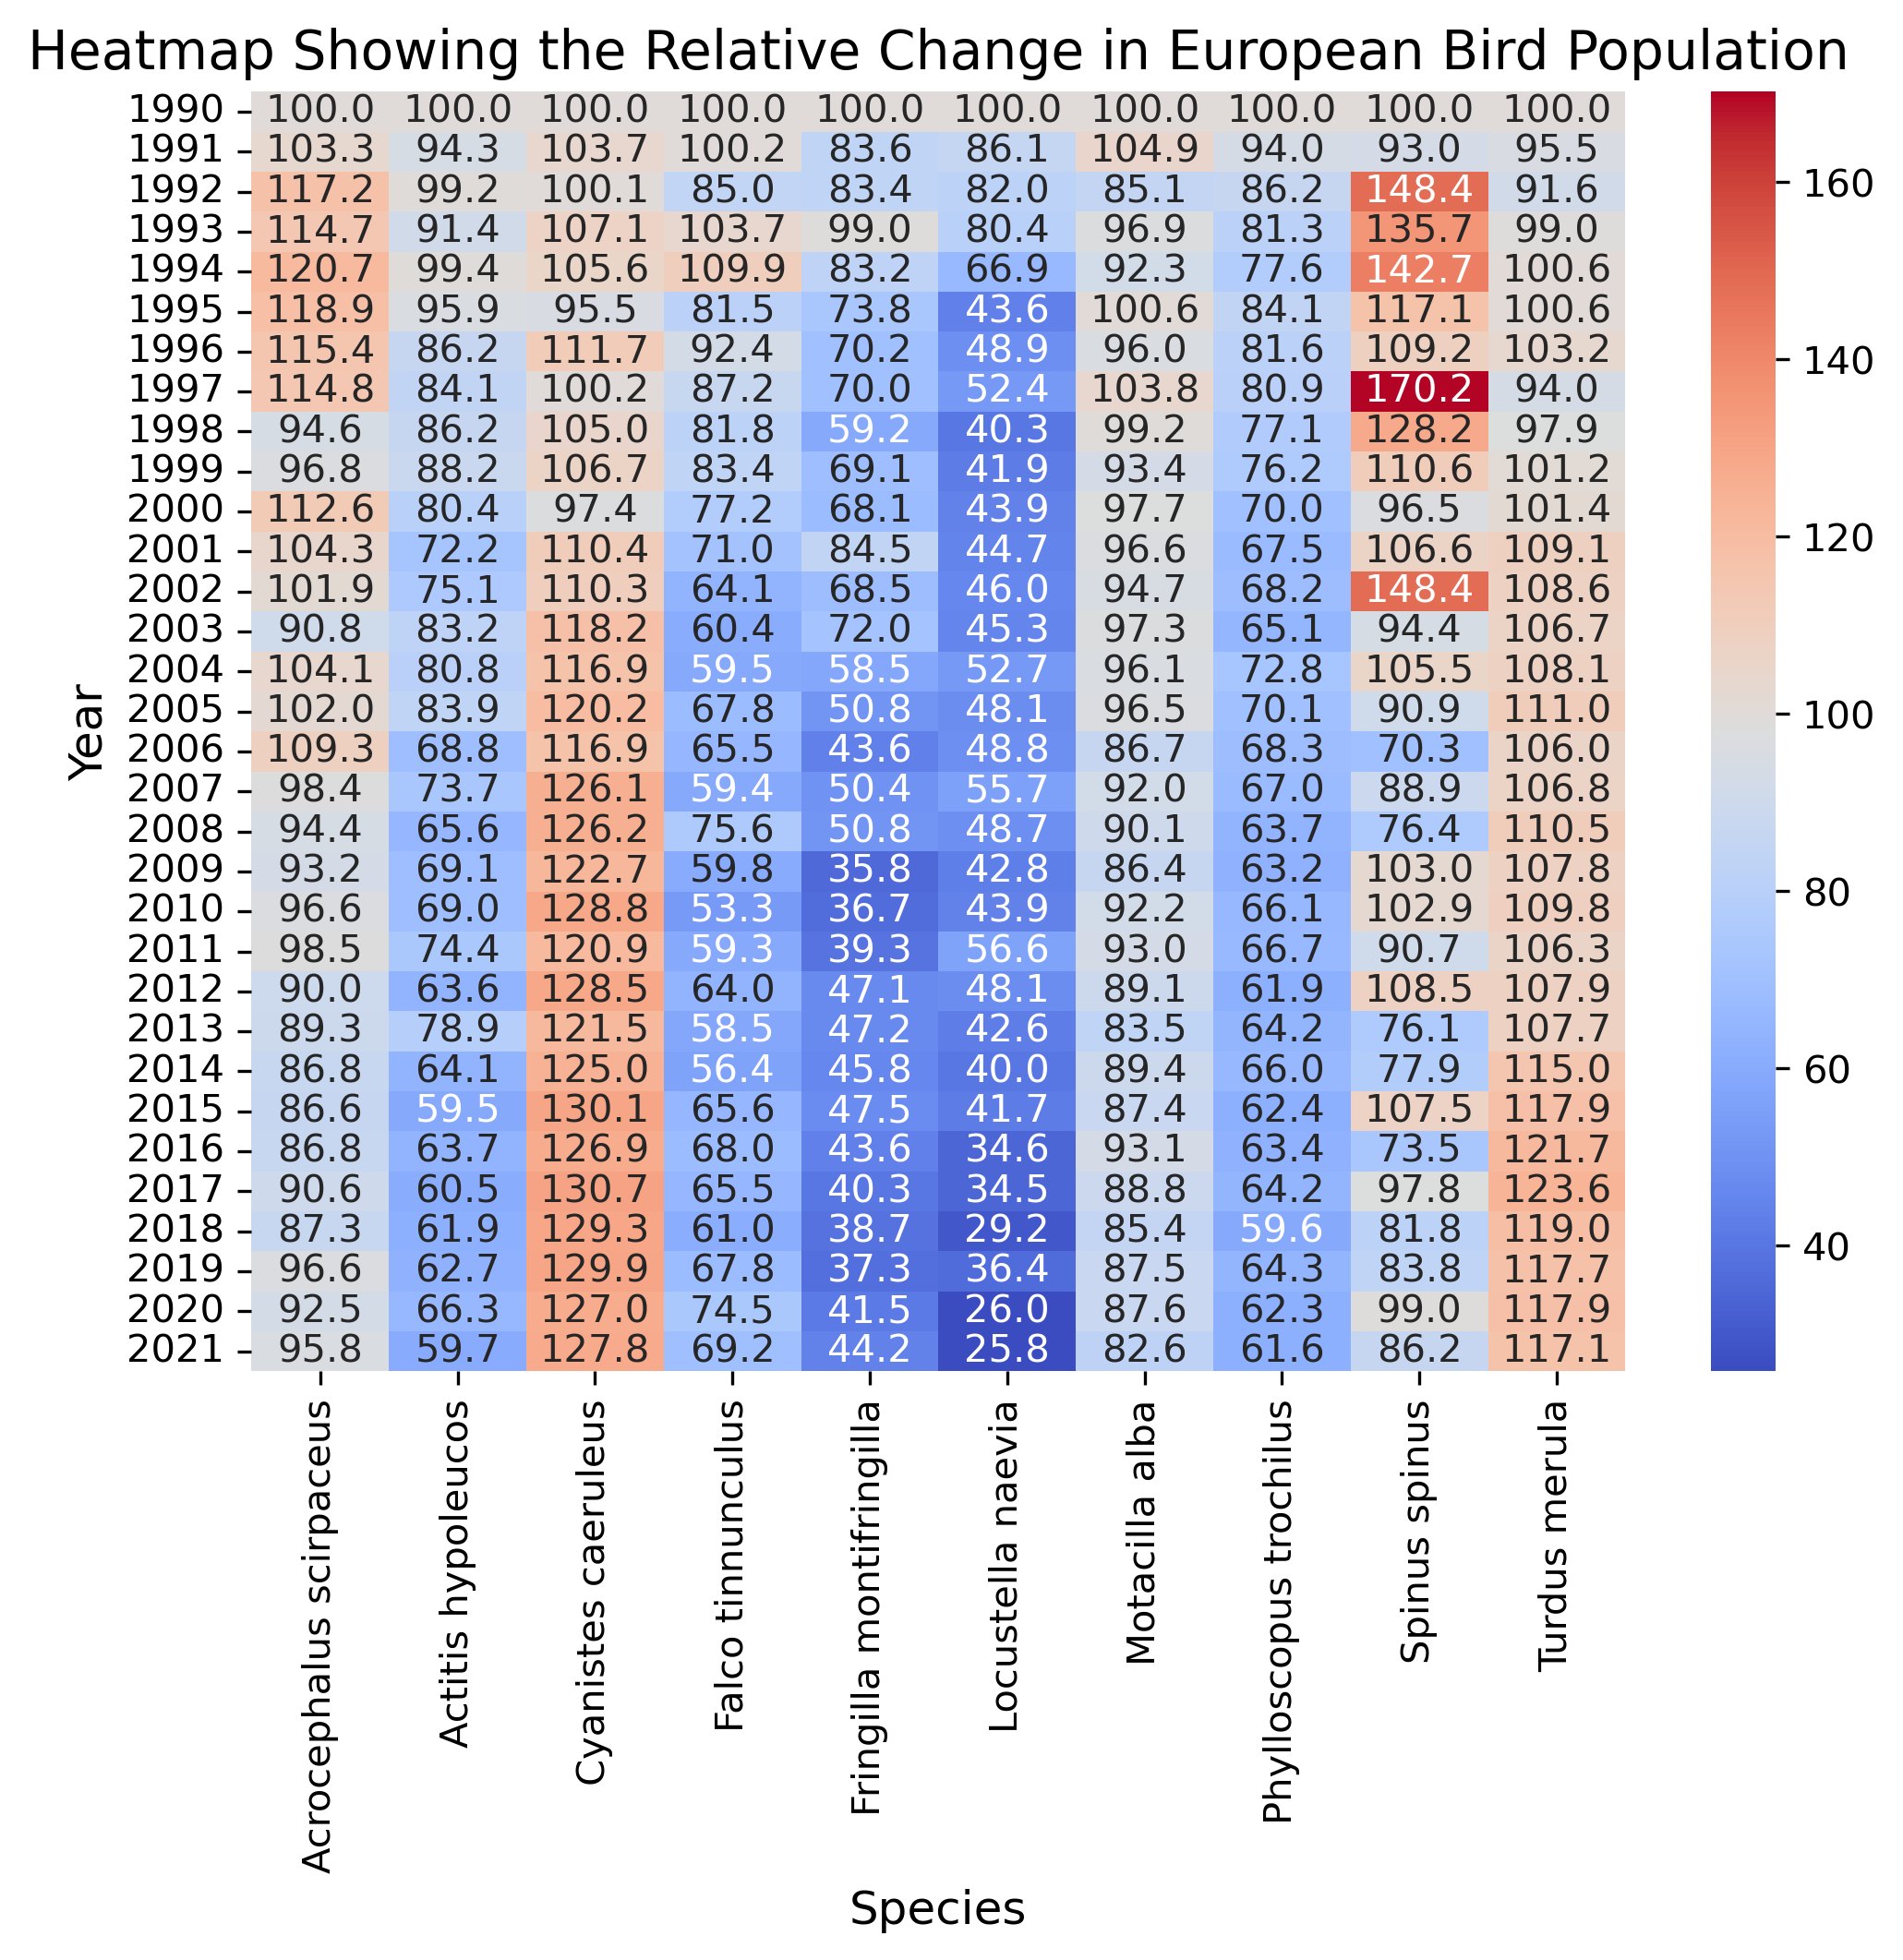

Recreate this plot in Python.
import pandas as pd
import matplotlib.pyplot as plt
import seaborn as sns
from sklearn import preprocessing

#Load the data into a pandas dataframe
population_long = pd.read_csv("population.csv")

#Long-form data
print(population_long.head())

#Create a pivot table
pivot_population = population_long.pivot_table(index='year', columns='species', values='change', aggfunc='mean')

#Create the heatmap using seaborn
plt.figure(figsize=(8, 6))
sns.heatmap(pivot_population, cmap='coolwarm', annot=True, fmt='.1f', annot_kws={"fontsize": 10})
plt.xlabel('Species', fontsize=12)
plt.ylabel('Year', fontsize=12)
plt.title('Heatmap Showing the Relative Change in European Bird Population', fontsize=14)
plt.savefig("heat_map.png", dpi=300, bbox_inches='tight')
